Run: headless pygame with SDL's dummy video driver; simulated clock (each Clock.tick advances the game by its frame time, no real sleeping); random seed 0; keys injected as events and as key.get_pressed() state; no mouse input.
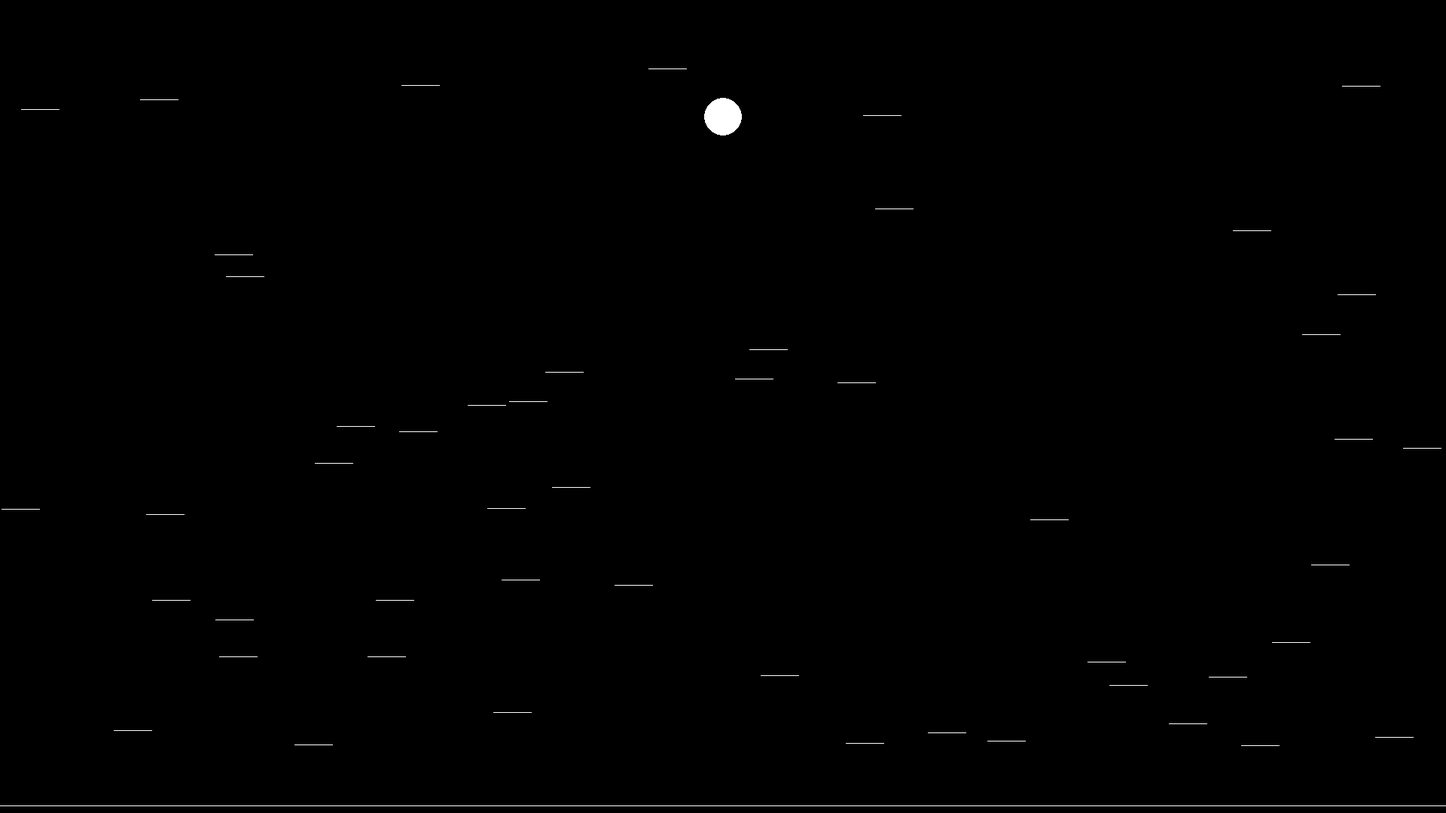
Frame 1 of 4 · flips 1–60 · no input
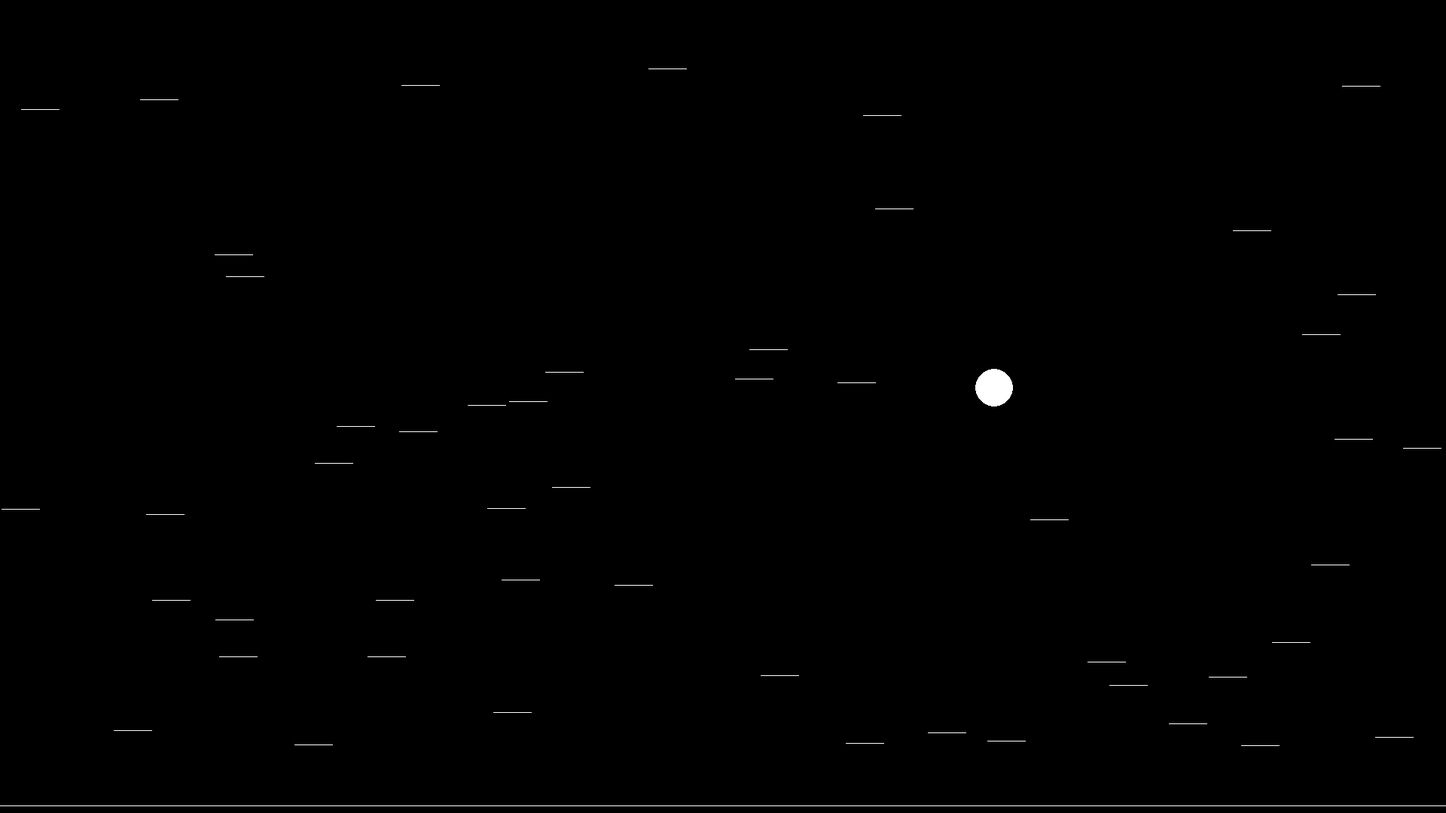
Frame 2 of 4 · flips 61–180 · tapped SPACE, RETURN · held RIGHT (→), D
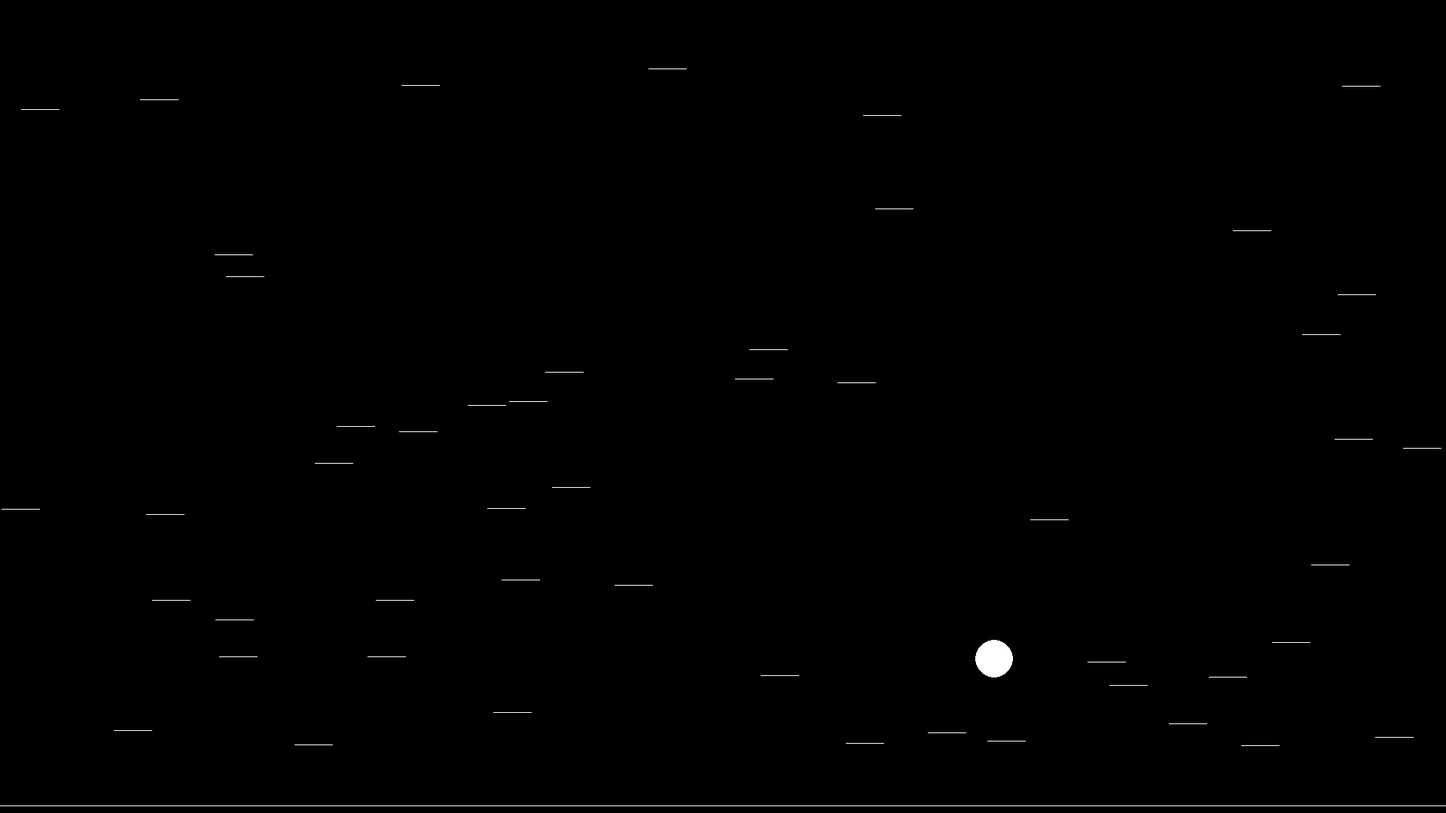
Frame 3 of 4 · flips 181–300 · held DOWN (↓), S
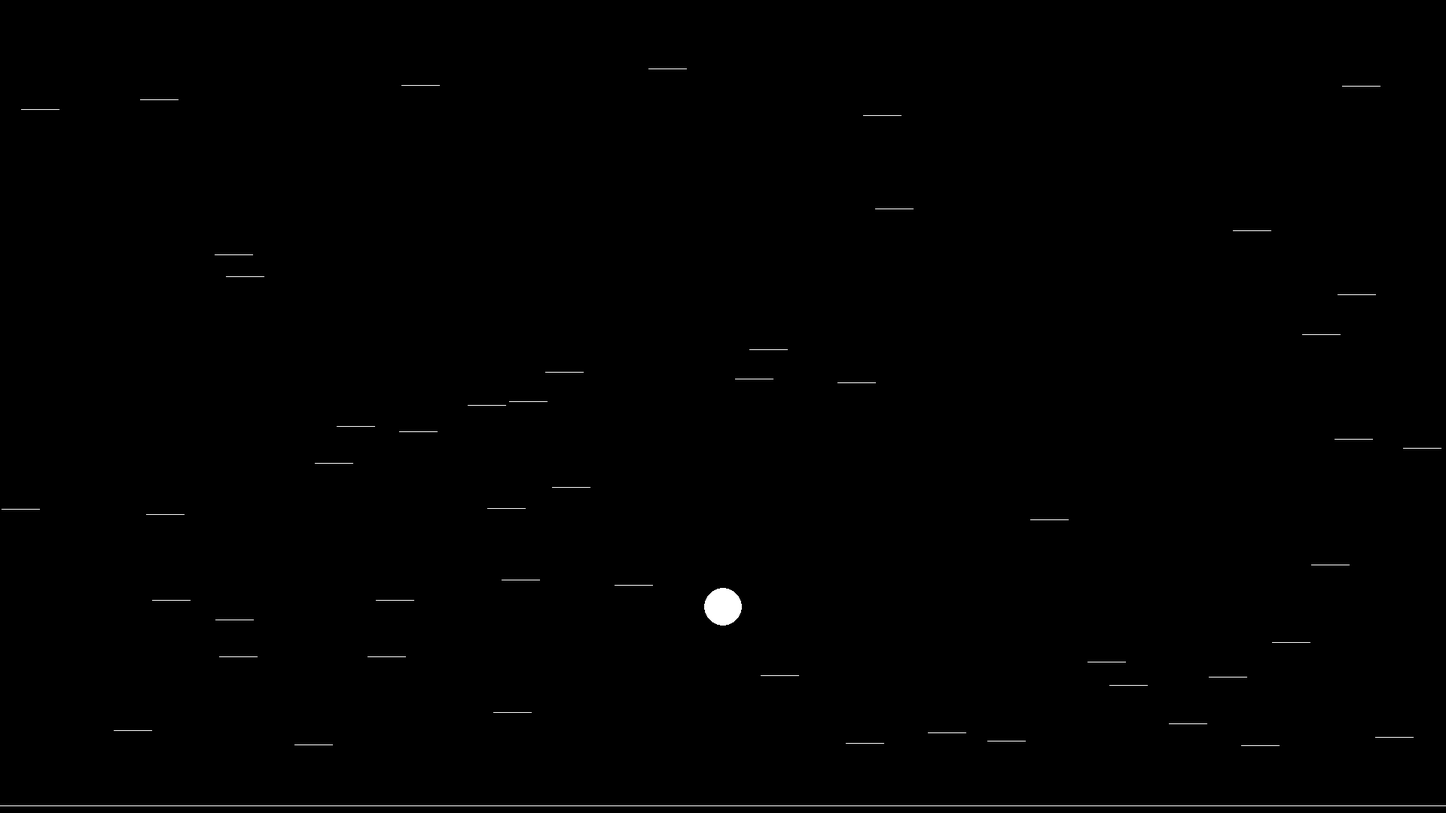
Frame 4 of 4 · flips 301–420 · held LEFT (←), A, UP (↑), W

The pygame program that drew these frames:

# code.Pylet - More Platforms
# watch the video here - https://youtu.be/XsKX_czrEPc
# Any questions? Just ask!

import math, random, sys
import pygame
from pygame.locals import *


# exit the program
def events():
	for event in pygame.event.get():
		if event.type == QUIT or (event.type == KEYDOWN and event.key == K_ESCAPE):
			pygame.quit()
			sys.exit()

# define display surface
W, H = 1920, 1080
HW, HH = W / 2, H / 2
AREA = W * H

# initialise display
pygame.init()
CLOCK = pygame.time.Clock()
DS = pygame.display.set_mode((W, H))
pygame.display.set_caption("code.Pylet - More Platforms")
FPS = 120

# define some colors
BLACK = (0, 0, 0, 255)
WHITE = (255, 255, 255, 255)

class platform:
	def __init__(self, x, y, width):
		self.x1 = x
		self.y = y
		self.x2 = x + width

	def test(self, player):
		if player.x < self.x1 or player.x > self.x2: return None
		if player.y <= self.y and player.y + player.velocity >= self.y: return self
		return None

class platforms:
	def __init__(self):
		self.container = list([])

	def add(self, p):
		self.container.append(p)

	def testCollision(self, player):
		if not player.falling: return False
		for p in self.container:
			result = p.test(player)
			if result:
				player.currentPlatform = result
				player.y = result.y
				player.falling = False
				return True
		return False

	def draw(self):
		global WHITE
		display = pygame.display.get_surface()
		for p in self.container:
			pygame.draw.line(display, WHITE, (p.x1, p.y), (p.x2, p.y), 1)

	def do(self, player):
		self.testCollision(player)
		self.draw()


class player:
	def __init__(self, velocity, maxJumpRange):
		self.velocity = velocity
		self.maxJumpRange = maxJumpRange

	def setLocation(self, x, y):
		self.x = x
		self.y = y
		self.xVelocity = 0
		self.jumping = False
		self.jumpCounter = 0
		self.falling = True
		self.currentPlatform = None

	def keys(self):
		k = pygame.key.get_pressed()

		if k[K_LEFT]: self.xVelocity = -self.velocity
		elif k[K_RIGHT]: self.xVelocity = self.velocity
		else: self.xVelocity = 0

		if k[K_UP] and not self.jumping and not self.falling:
			self.jumping = True
			self.jumpCounter = 0

	def move(self):
		self.x += self.xVelocity
		if self.currentPlatform:
			if not self.currentPlatform.test(self):
				self.falling = True
				self.currentPlatform = None

		if self.jumping:
			self.y -= self.velocity
			self.jumpCounter += 1
			if self.jumpCounter == self.maxJumpRange:
				self.jumping = False
				self.falling = True
		elif self.falling:# and not self.currentPlatform:
				self.y += self.velocity

	def draw(self):
		display = pygame.display.get_surface()
		pygame.draw.circle(display, WHITE, (int(self.x), int(self.y) - 25), 25, 0)

	def do(self):
		self.keys()
		self.move()
		self.draw()

PLAYER = player(3, 50)
PLAYER.setLocation(HW, 0)

PLATFORMS = platforms()
PLATFORMS.add(platform(0, H - 10, W))
for i in range(0, 50):
	PLATFORMS.add(platform(random.randint(0, W - 50), random.randint(50, H - 60), 50))

# main loop
while True:
	events()

	PLATFORMS.do(PLAYER)
	PLAYER.do()

	pygame.display.update()
	CLOCK.tick(FPS)
	DS.fill(BLACK)
